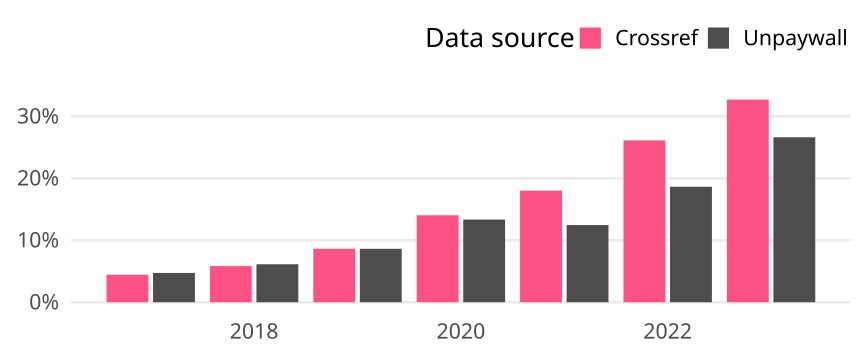

The file beside this chart, header and first rows:
cr_year, cat, article_total, name, oa_articles, oa_share
2017, Global, 190704, Crossref, 8459, 0.04436
2017, Global, 190704, Unpaywall, 9020, 0.0473
2018, Global, 199394, Crossref, 11628, 0.05832
2018, Global, 199394, Unpaywall, 12222, 0.0613
2019, Global, 204703, Crossref, 17661, 0.08628
2019, Global, 204703, Unpaywall, 17663, 0.08629
2020, Global, 220012, Crossref, 30871, 0.1403
2020, Global, 220012, Unpaywall, 29350, 0.1334
2021, Global, 216948, Crossref, 39060, 0.18
2021, Global, 216948, Unpaywall, 27029, 0.1246
2022, Global, 204846, Crossref, 53503, 0.2612
2022, Global, 204846, Unpaywall, 38176, 0.1864
2023, Global, 192478, Crossref, 62948, 0.327
2023, Global, 192478, Unpaywall, 51244, 0.2662
